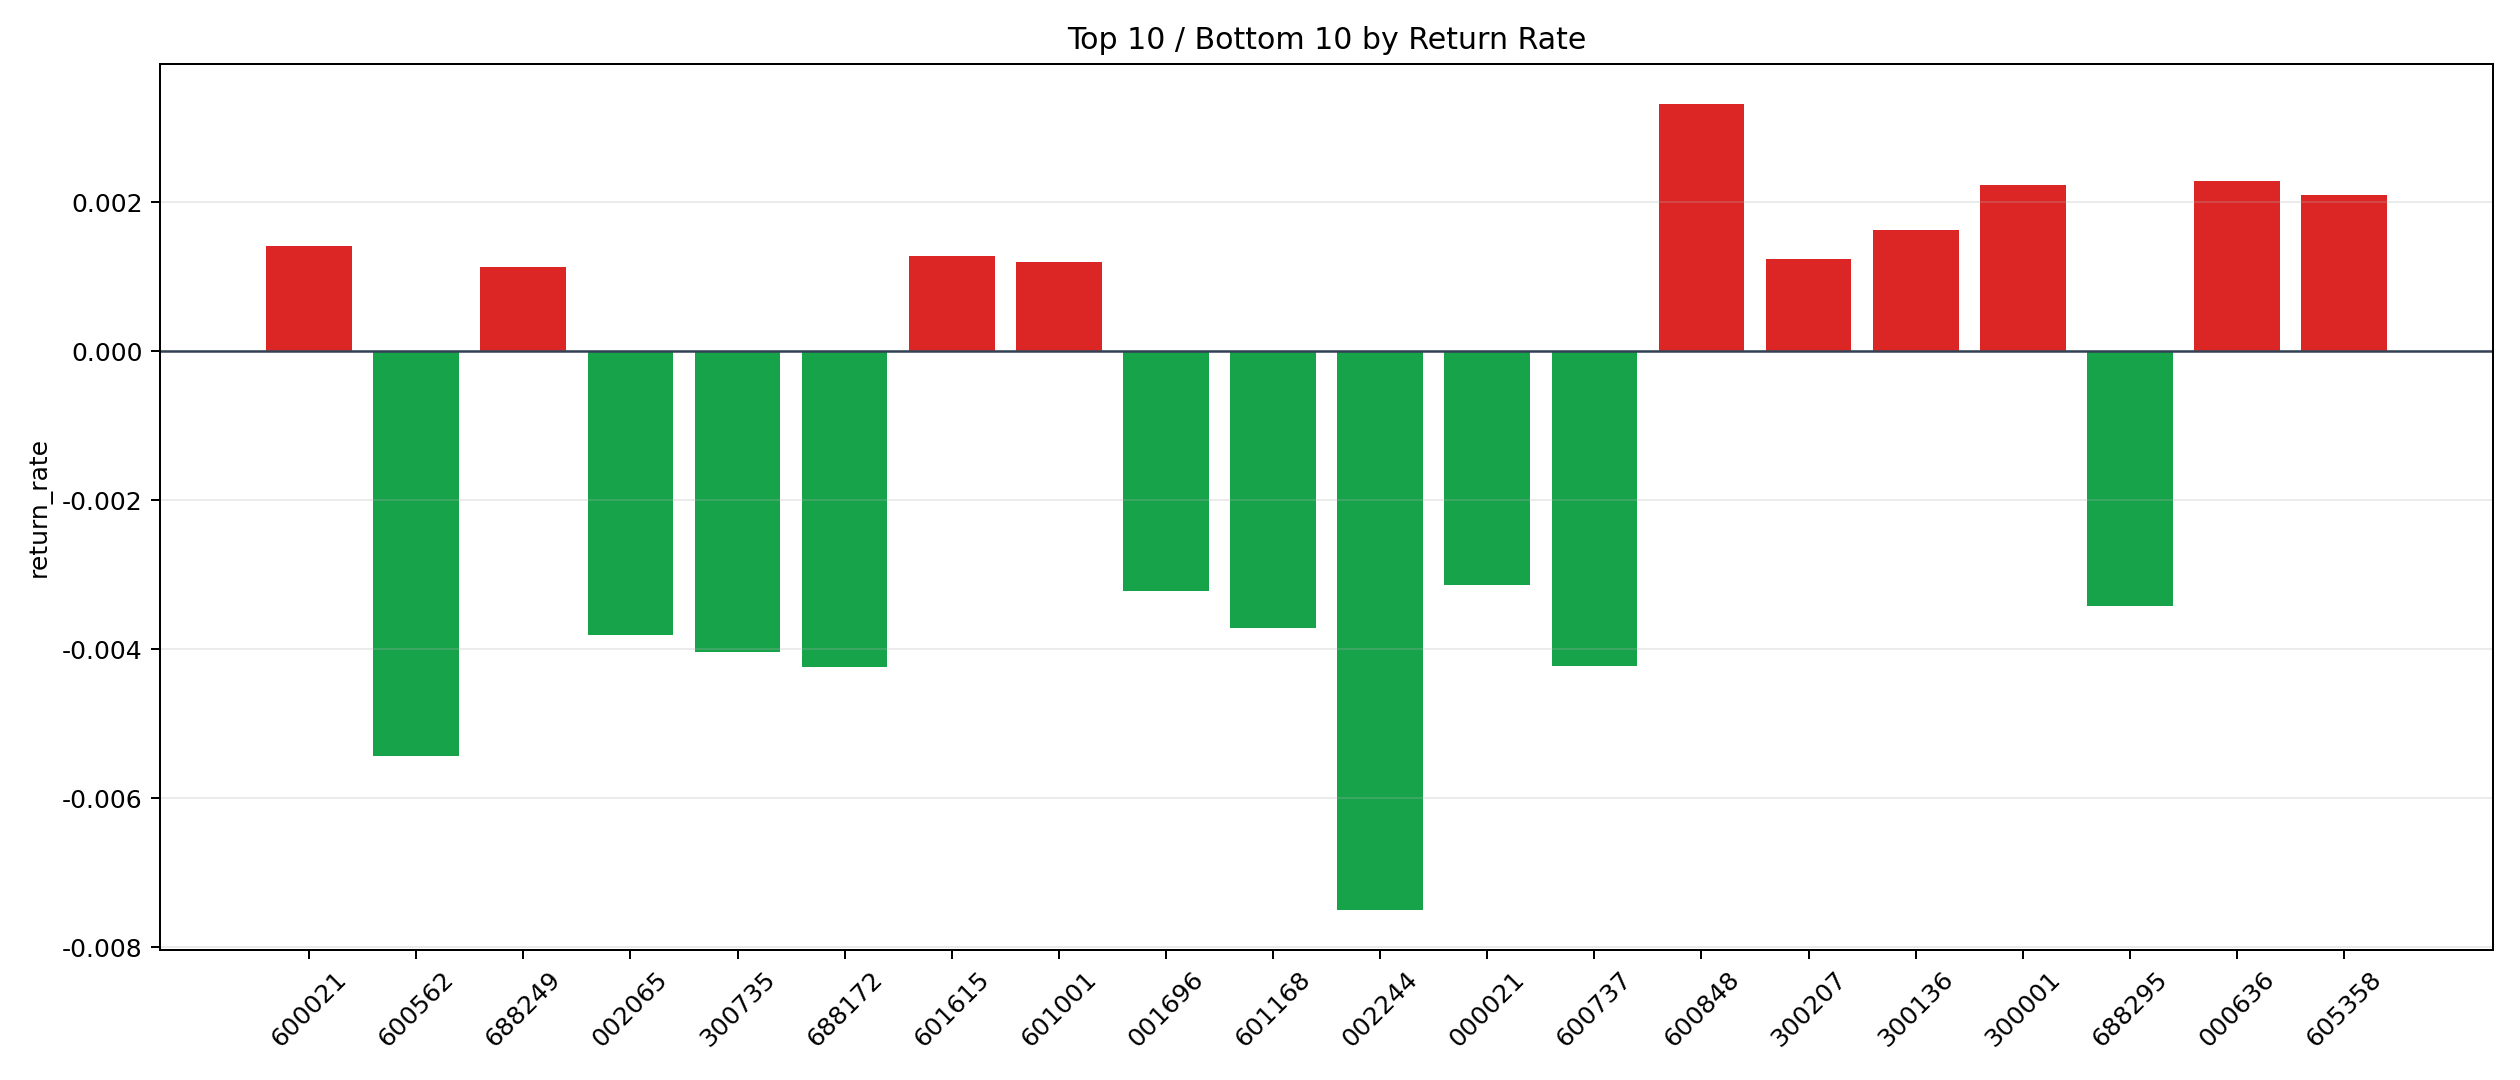

The file beside this chart, header and first rows:
symbol, n_trades, total_pnl, total_entry_notional, return_rate
600848, 24, 1381, 415644, 0.003323
000636, 6, 226.9, 98968, 0.002292
300001, 3, 178.1, 79937, 0.002228
605358, 11, 400.3, 190688, 0.002099
300136, 20, 606, 371736, 0.00163
600021, 228, 5600, 3961063, 0.001414
601615, 96, 2171, 1696531, 0.00128
300207, 440, 10496, 8454341, 0.001241
601001, 28, 587.2, 489741, 0.001199
688249, 23, 443.5, 390984, 0.001134
000062, 60, 1107, 1056082, 0.001048
600378, 6, 97.02, 95012, 0.001021
002152, 29, 486.4, 478375, 0.001017
600435, 45, 829.2, 816046, 0.001016
601555, 25, 359.6, 439439, 0.0008182
600143, 678, 10378, 12754676, 0.0008137
002155, 190, 2543, 3331614, 0.0007633
002202, 83, 704, 1377139, 0.0005112
600095, 89, 722.5, 1523504, 0.0004742
600673, 260, 2140, 4556335, 0.0004696
600699, 64, 454, 1084374, 0.0004187
000032, 69, 447.7, 1141707, 0.0003921
601717, 6, 32.59, 99288, 0.0003282
300212, 7, 22.57, 124187, 0.0001818
601696, 101, 261.2, 1762389, 0.0001482
000519, 108, 249.5, 1914175, 0.0001303
002670, 191, -12.86, 3190002, -4.029887755543722e-6
002203, 49, -28.34, 921802, -0.00003074
600498, 55, -93.04, 927443, -0.0001003
002517, 357, -714.2, 6170327, -0.0001157
600884, 183, -975, 3276489, -0.0002976
600977, 208, -1208, 3671179, -0.0003292
000559, 94, -693.6, 1684683, -0.0004117
000997, 5, -41.31, 96644, -0.0004274
300024, 146, -1370, 2582276, -0.0005307
002273, 127, -1229, 2239558, -0.000549
002436, 221, -2399, 3825524, -0.000627
688728, 61, -634.5, 1009377, -0.0006286
000878, 97, -1151, 1791855, -0.0006422
600392, 301, -3994, 5491495, -0.0007273
600126, 244, -3289, 4519877, -0.0007277
300595, 5, -71.89, 97358, -0.0007384
300003, 62, -907.5, 1147234, -0.0007911
003022, 66, -1119, 1146805, -0.0009758
002195, 910, -20513, 19041634, -0.001077
000967, 97, -1744, 1601517, -0.001089
300115, 148, -3076, 2744765, -0.001121
000066, 382, -7687, 6813426, -0.001128
688469, 70, -1406, 1234837, -0.001138
300285, 106, -2161, 1816761, -0.001189
601233, 71, -1447, 1212705, -0.001193
600521, 97, -2038, 1704467, -0.001195
000683, 155, -3462, 2798208, -0.001237
000426, 76, -1569, 1268279, -0.001237
002939, 154, -3401, 2728625, -0.001247
002429, 148, -3839, 2984614, -0.001286
600839, 203, -4855, 3690002, -0.001316
603298, 78, -1739, 1300106, -0.001338
000960, 60, -1445, 1054460, -0.001371
600988, 63, -1420, 1034449, -0.001373
... 51 more rows
